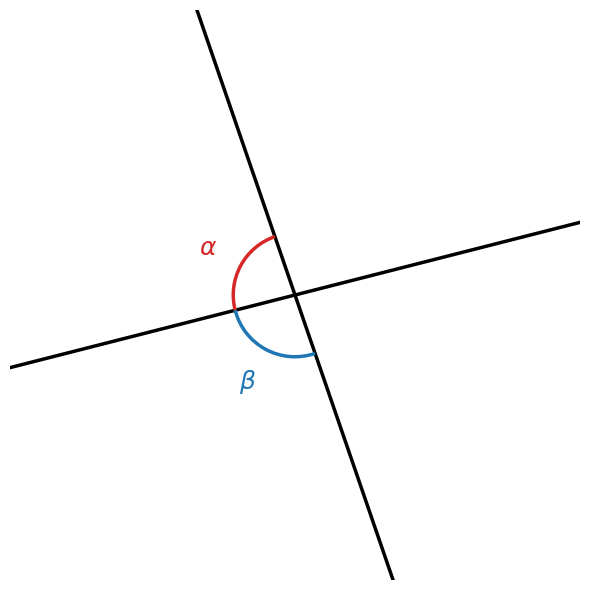
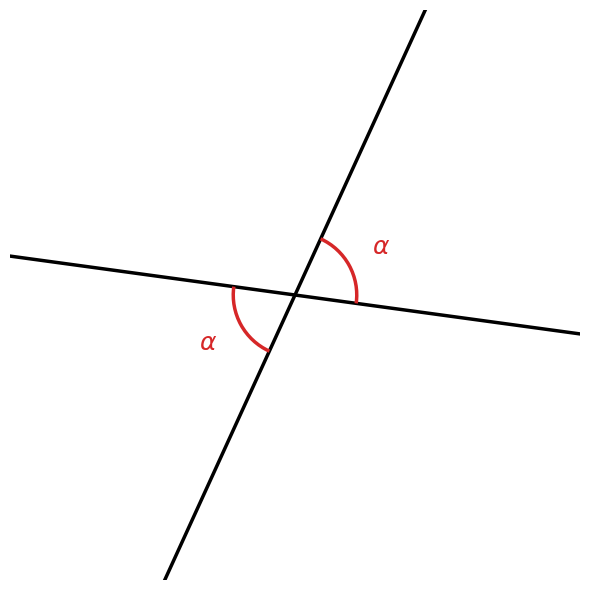
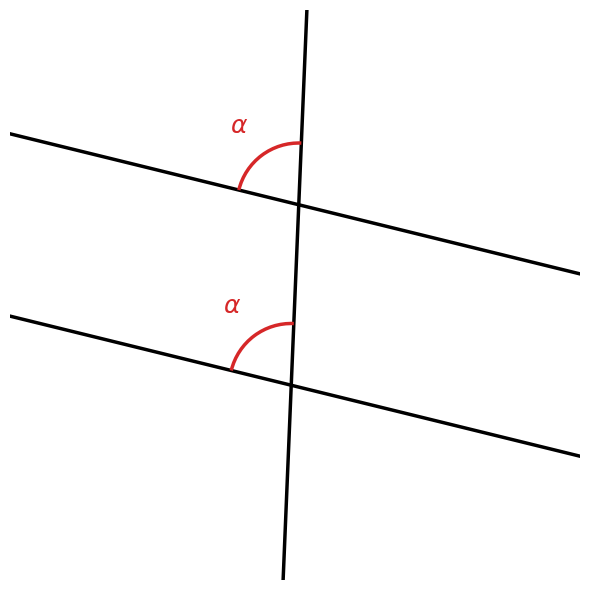
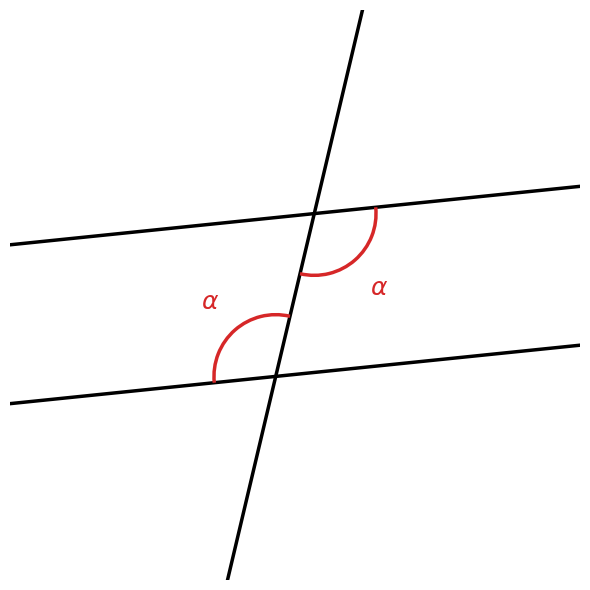
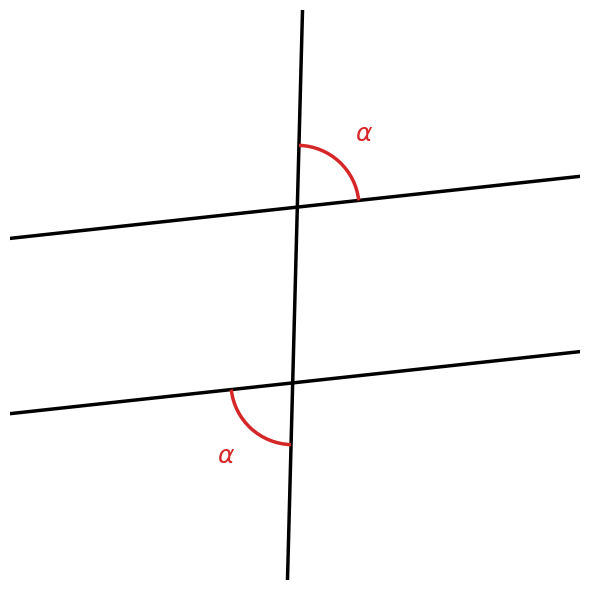
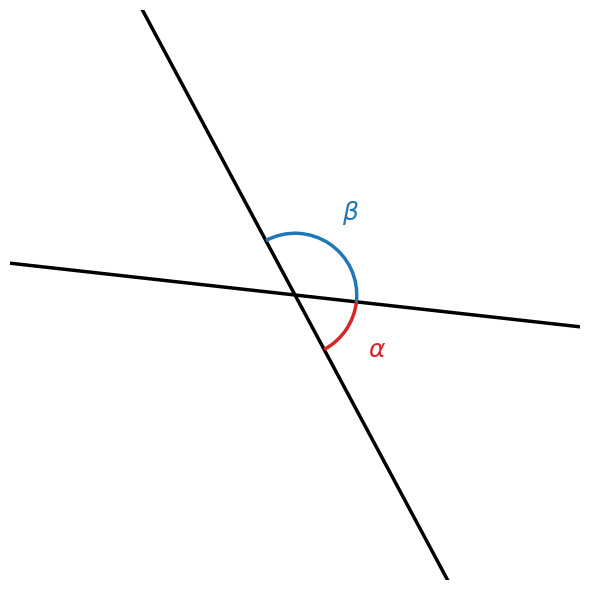
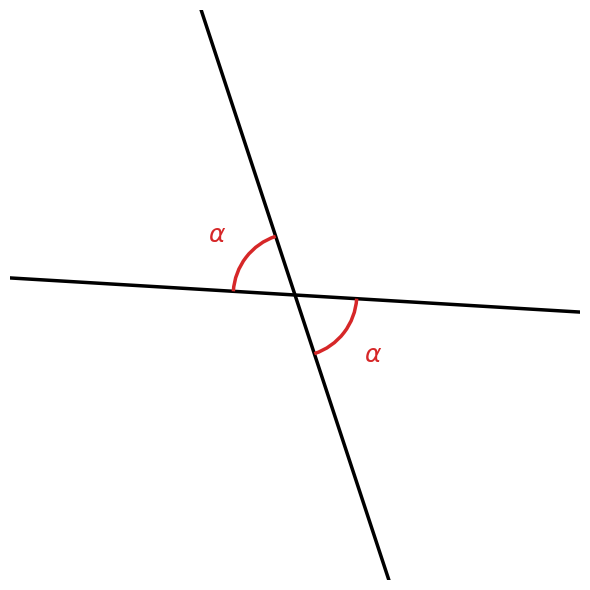
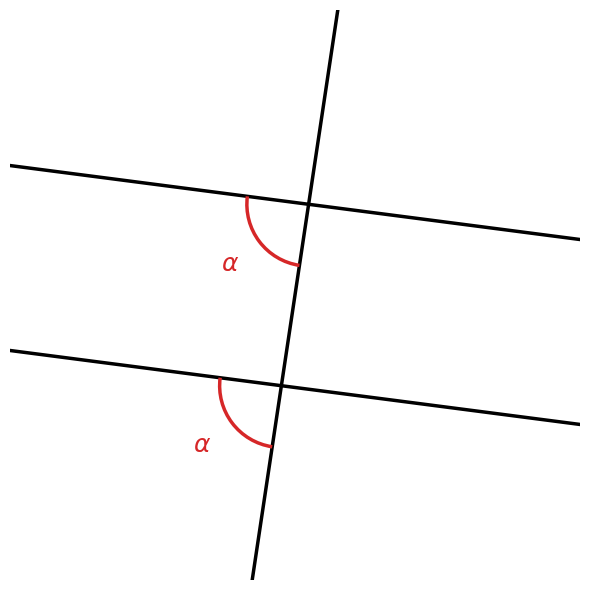
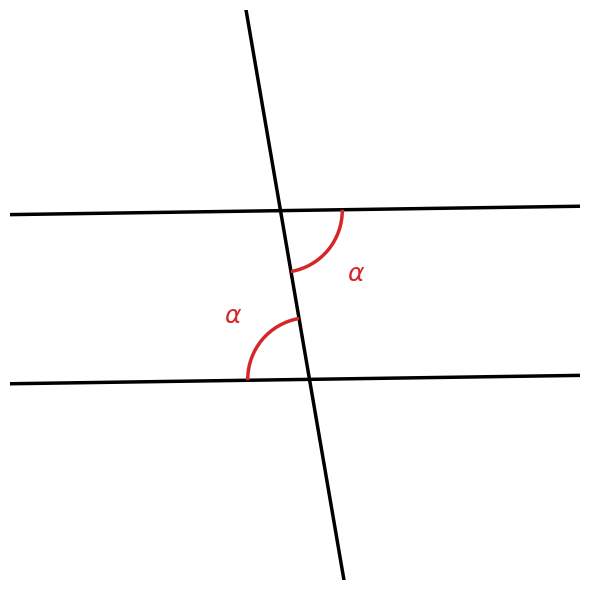
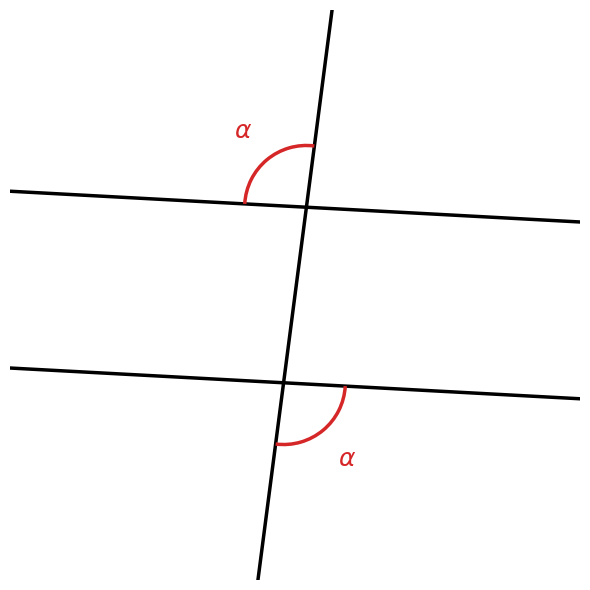
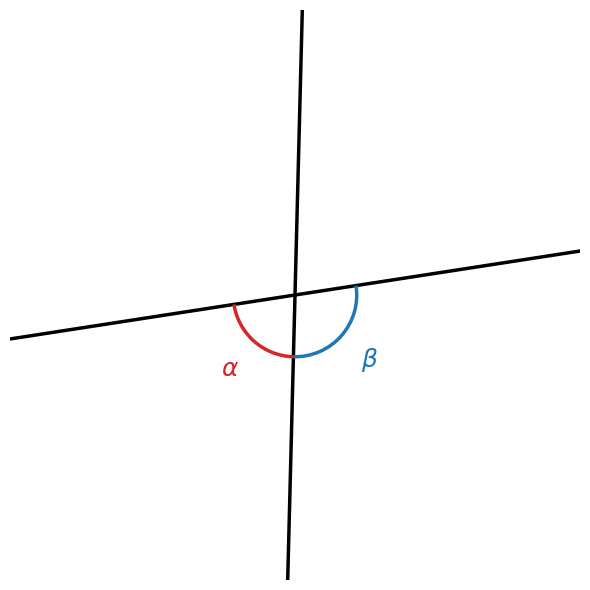
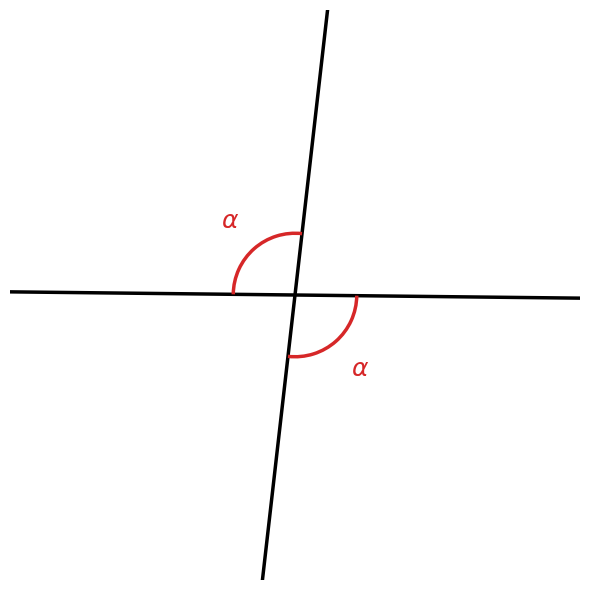
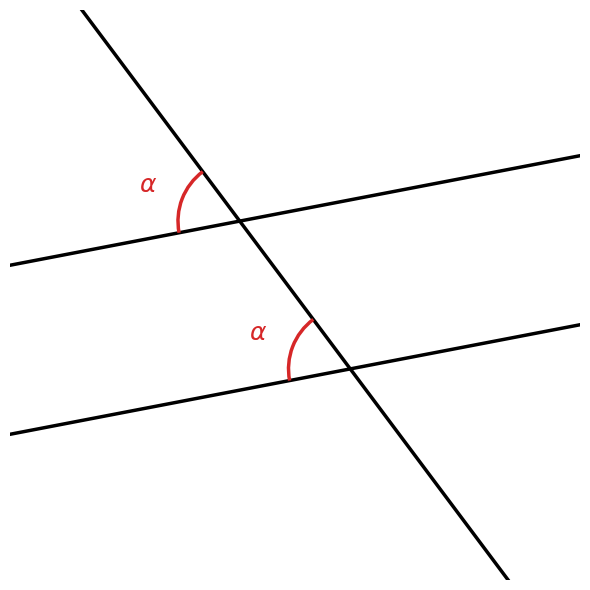
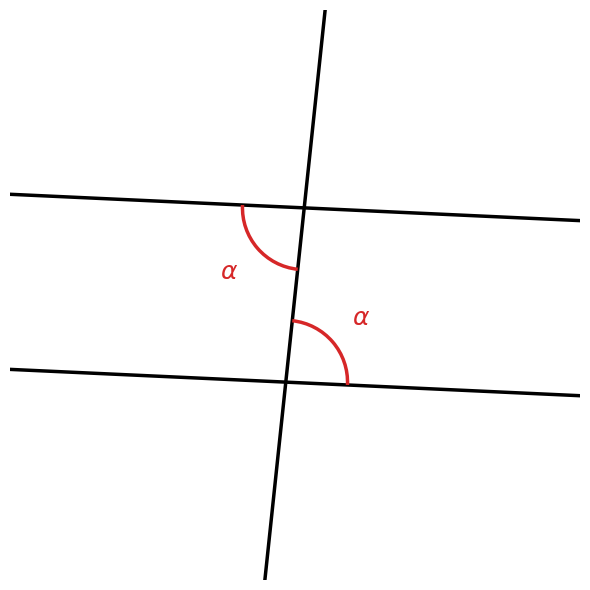
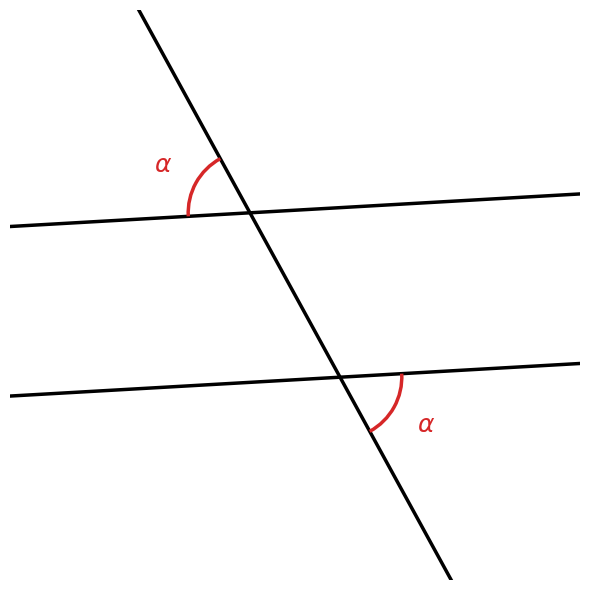
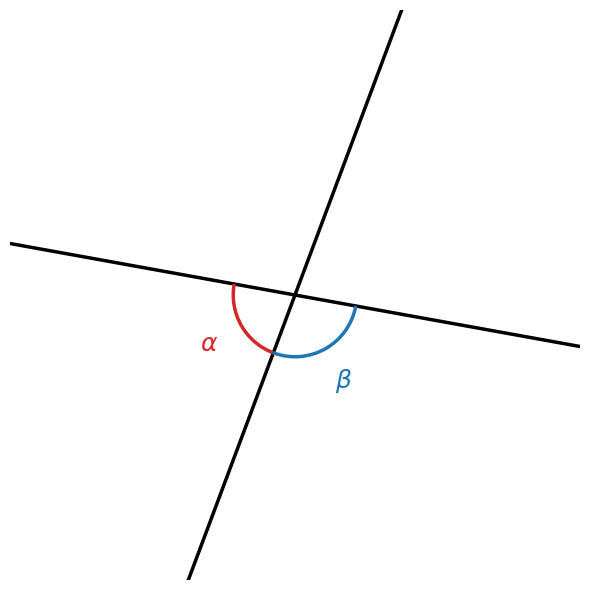

Source code (Python) for these figures, in order:
import matplotlib.pyplot as plt
import matplotlib.patches as patches
import numpy as np
import os
import random
import shutil

# --- KONFIGURATION ---
OUTPUT_DIR = "winkel_bilder_hohe_aufloesung"
NUM_IMAGES = 25
IMAGE_SIZE = 6
DPI = 300  # Hohe Auflösung für Druckqualität

# Verzeichnis bereinigen und neu erstellen
if os.path.exists(OUTPUT_DIR):
    shutil.rmtree(OUTPUT_DIR)
os.makedirs(OUTPUT_DIR)

def normalize_angle(angle):
    """Bringt Winkel in den Bereich 0 <= angle < 360."""
    return angle % 360

def get_line_ends(center, angle_deg, length=10):
    """Berechnet Start- und Endpunkt einer Linie durch ein Zentrum."""
    rad = np.radians(angle_deg)
    dx = np.cos(rad) * length
    dy = np.sin(rad) * length
    return (center[0] - dx, center[1] - dy), (center[0] + dx, center[1] + dy)

def draw_perfect_arc(ax, center, start_deg, end_deg, radius=1.3, color='#d62728', label=None):
    """
    Zeichnet einen Winkelbogen. Radius leicht erhöht für bessere Sichtbarkeit bei hoher DPI.
    """
    s = normalize_angle(start_deg)
    e = normalize_angle(end_deg)
    
    # Sicherstellen, dass wir den "kurzen" Weg (Innenwinkel) zeichnen
    diff_ccw = (e - s + 360) % 360
    
    if diff_ccw <= 180:
        theta1, theta2 = s, e
        width = diff_ccw
    else:
        theta1, theta2 = e, s
        width = 360 - diff_ccw
        
    if theta2 < theta1:
        theta2 += 360

    # Bogen zeichnen
    arc = patches.Arc(center, radius*2, radius*2, angle=0, 
                      theta1=theta1, theta2=theta2, 
                      color=color, linewidth=2.5, zorder=10)
    ax.add_patch(arc)
    
    # Label berechnen
    # Label etwas weiter raus schieben, damit es nicht im Bogen klebt
    mid_rad = np.radians(theta1 + width / 2)
    label_dist = radius * 1.6 
    lx = center[0] + np.cos(mid_rad) * label_dist
    ly = center[1] + np.sin(mid_rad) * label_dist
    
    if label:
        ax.text(lx, ly, label, ha='center', va='center', fontsize=18, color=color, fontweight='bold')

def get_sectors(angle_line1, angle_line2):
    """Gibt eine Liste von 4 Tupeln (start, end) zurück, die die 4 Sektoren repräsentieren."""
    rays = [
        normalize_angle(angle_line1),
        normalize_angle(angle_line1 + 180),
        normalize_angle(angle_line2),
        normalize_angle(angle_line2 + 180)
    ]
    rays.sort()
    
    sectors = []
    for i in range(4):
        sectors.append((rays[i], rays[(i+1)%4]))
    return sectors

def create_geometry_task(filename, mode):
    fig, ax = plt.subplots(figsize=(IMAGE_SIZE, IMAGE_SIZE))
    
    # --- Geometrie Parameter ---
    base_rot = random.uniform(-15, 15) 
    intersect_angle = random.uniform(55, 125) # Etwas eingeschränkt, damit Bögen nicht zu riesig werden
    
    angle_g = base_rot
    angle_t = base_rot + intersect_angle
    
    # --- POSITIONIERUNG (Zentrierung) ---
    # Wir berechnen erst die Positionen relativ zu 0,0 und schieben sie dann in die Mitte.
    
    dist_on_t = random.uniform(3.5, 4.0) # Abstand der Schnittpunkte
    is_parallel = mode in ['stufen', 'wechsel', 'wechsel_aussen']
    
    if is_parallel:
        # C1 ist temporär bei 0,0
        c1_raw = np.array([0.0, 0.0])
        # C2 wird berechnet
        rad_t = np.radians(angle_t)
        c2_raw = np.array([np.cos(rad_t) * dist_on_t, np.sin(rad_t) * dist_on_t])
        
        # Mittelpunkt der gesamten Figur berechnen
        midpoint = (c1_raw + c2_raw) / 2
        
        # Punkte verschieben, sodass der Mittelpunkt bei (0,0) liegt
        c1 = tuple(c1_raw - midpoint)
        c2 = tuple(c2_raw - midpoint)
    else:
        # Bei Einzelkreuzung ist C1 einfach die Mitte
        c1 = (0, 0)
        c2 = None # Wird nicht gebraucht
    
    # --- PLOT SETUP ---
    # Limits leicht erhöht auf -6 bis 6 für mehr "Luft" am Rand
    ax.set_xlim(-6, 6)
    ax.set_ylim(-6, 6)
    ax.set_aspect('equal')
    ax.axis('off')

    # --- LINIEN ZEICHNEN ---
    
    # Linie g durch C1
    g1, g2 = get_line_ends(c1, angle_g, length=12)
    ax.plot([g1[0], g2[0]], [g1[1], g2[1]], 'k-', lw=2.5)

    if not is_parallel:
        # --- EINZELKREUZUNG ---
        t1, t2 = get_line_ends(c1, angle_t, length=12)
        ax.plot([t1[0], t2[0]], [t1[1], t2[1]], 'k-', lw=2.5)
        
        sectors = get_sectors(angle_g, angle_t)
        idx = random.randint(0, 3)
        s1 = sectors[idx]
        draw_perfect_arc(ax, c1, s1[0], s1[1], label=r'$\alpha$')
        
        if mode == 'scheitel':
            s2 = sectors[(idx + 2) % 4]
            draw_perfect_arc(ax, c1, s2[0], s2[1], label=r'$\alpha$')
        elif mode == 'neben':
            s2 = sectors[(idx + 1) % 4]
            draw_perfect_arc(ax, c1, s2[0], s2[1], label=r'$\beta$', color='#1f77b4')

    else:
        # --- PARALLELEN ---
        
        # Linie h durch C2 (parallel g)
        h1, h2 = get_line_ends(c2, angle_g, length=12)
        ax.plot([h1[0], h2[0]], [h1[1], h2[1]], 'k-', lw=2.5)
        
        # Transversale t durch C1 und C2
        # Da wir zentriert haben, geht sie durch den Ursprung (0,0) wenn wir alles richtig gemacht haben,
        # aber wir nutzen einfach C1 und C2 zur Definition.
        mid_of_points = ((c1[0]+c2[0])/2, (c1[1]+c2[1])/2)
        t_start, t_end = get_line_ends(mid_of_points, angle_t, length=14)
        ax.plot([t_start[0], t_end[0]], [t_start[1], t_end[1]], 'k-', lw=2.5)

        # --- SEKTOR LOGIK ---
        sectors_c1 = get_sectors(angle_g, angle_t)
        sectors_c2 = sectors_c1[:] # Identische Sektoren
        
        # Innen/Außen-Erkennung für Wechselwinkel
        angle_connection = normalize_angle(angle_t)
        
        rays = [normalize_angle(angle_g), normalize_angle(angle_g+180), 
                normalize_angle(angle_t), normalize_angle(angle_t+180)]
        rays.sort()
        
        ray_idx = -1
        for ridx, r in enumerate(rays):
            if abs(r - angle_connection) < 0.001:
                ray_idx = ridx
                break
        
        idx_inner_1 = ray_idx
        idx_inner_2 = (ray_idx - 1) % 4
        idx_outer_1 = (ray_idx + 1) % 4
        idx_outer_2 = (ray_idx + 2) % 4
        
        if mode == 'wechsel':
            # Innen (Z)
            chosen_idx = random.choice([idx_inner_1, idx_inner_2])
            draw_perfect_arc(ax, c1, sectors_c1[chosen_idx][0], sectors_c1[chosen_idx][1], label=r'$\alpha$')
            partner_idx = (chosen_idx + 2) % 4
            draw_perfect_arc(ax, c2, sectors_c2[partner_idx][0], sectors_c2[partner_idx][1], label=r'$\alpha$')
            
        elif mode == 'wechsel_aussen':
            # Außen
            chosen_idx = random.choice([idx_outer_1, idx_outer_2])
            draw_perfect_arc(ax, c1, sectors_c1[chosen_idx][0], sectors_c1[chosen_idx][1], label=r'$\alpha$')
            partner_idx = (chosen_idx + 2) % 4
            draw_perfect_arc(ax, c2, sectors_c2[partner_idx][0], sectors_c2[partner_idx][1], label=r'$\alpha$')
            
        elif mode == 'stufen':
            # F-Winkel
            chosen_idx = random.randint(0, 3)
            draw_perfect_arc(ax, c1, sectors_c1[chosen_idx][0], sectors_c1[chosen_idx][1], label=r'$\alpha$')
            draw_perfect_arc(ax, c2, sectors_c2[chosen_idx][0], sectors_c2[chosen_idx][1], label=r'$\alpha$')

    plt.tight_layout()
    # DPI=300 für Druckqualität
    plt.savefig(os.path.join(OUTPUT_DIR, filename), dpi=DPI, bbox_inches='tight')
    plt.close()

# --- HAUPTPROGRAMM ---
types = ['neben', 'scheitel', 'stufen', 'wechsel', 'wechsel_aussen']
german_names = {
    'neben': 'Nebenwinkel', 
    'scheitel': 'Scheitelwinkel', 
    'stufen': 'Stufenwinkel', 
    'wechsel': 'Wechselwinkel (innen)',
    'wechsel_aussen': 'Wechselwinkel (außen)'
}

print(f"Generiere {NUM_IMAGES} hochauflösende Bilder (300dpi) in '{OUTPUT_DIR}'...")

for i in range(1, NUM_IMAGES + 1):
    mode = types[(i-1) % 5]
    filename = f"{i:02d}_{mode}.png"
    create_geometry_task(filename, mode)
    print(f" - {filename} ({german_names[mode]}) erstellt.")

print("Fertig.")
